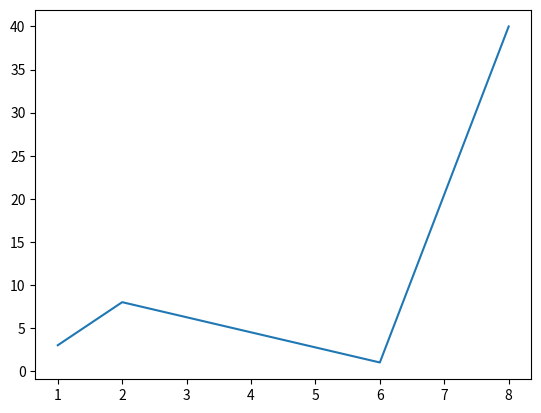

Write Python code to recreate this figure.
#simple code to display data in pie chart using matplotlib

import matplotlib.pyplot as plt
import numpy as np

xpoints = np.array([1, 2, 6, 8])
ypoints = np.array([3, 8, 1, 40])

plt.plot(xpoints, ypoints)
plt.show()
